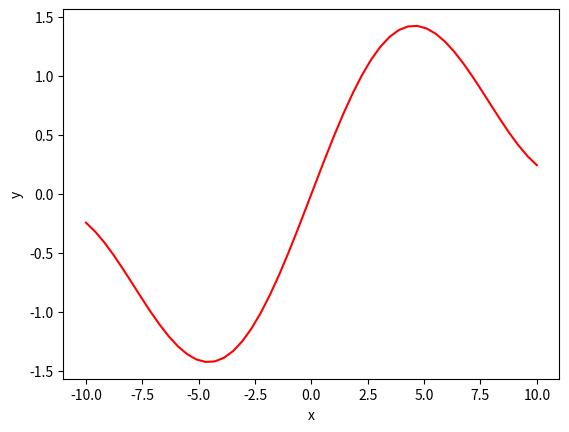

Write the Python code that produced this figure.
import matplotlib.pyplot as plt
import numpy as np

x = np.linspace(-10 , 10)
y = np.sin(0.4*x) + 0.1*x

plt.plot(x , y , 'r-' , label='y=sin0.4x + 0.1x')
plt.xlabel('x')
plt.ylabel('y')

plt.show()
plt.savefig('x.png')
